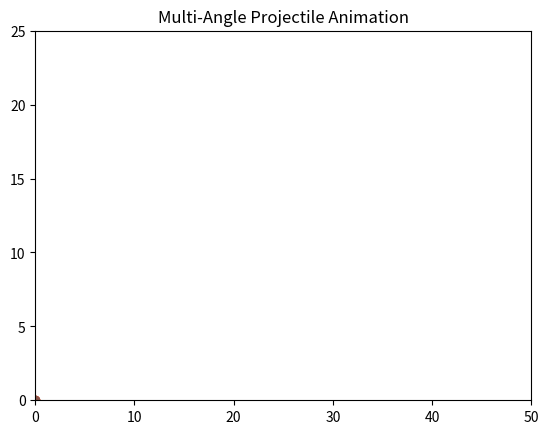

Reproduce this figure in Python.
import numpy as np
import matplotlib.pyplot as plt
from matplotlib.animation import FuncAnimation

g = 9.8
u = 20
angles = [30, 45, 60]

t = np.linspace(0, 5, 200)

fig, ax = plt.subplots()
ax.set_xlim(0, 50)
ax.set_ylim(0, 25)

lines = []
points = []

for _ in angles:
    line, = ax.plot([], [], lw=2)
    point, = ax.plot([], [], 'o')
    lines.append(line)
    points.append(point)

trajectories = []

for angle in angles:
    theta = np.radians(angle)
    x = u*np.cos(theta)*t
    y = u*np.sin(theta)*t - 0.5*g*t**2
    y = np.where(y < 0, 0, y)
    trajectories.append((x, y))

def update(i):
    for idx, (x, y) in enumerate(trajectories):
        lines[idx].set_data(x[:i], y[:i])
        points[idx].set_data([x[i]], [y[i]])
    return lines + points

ani = FuncAnimation(fig, update, frames=len(t), interval=20, blit=True)

plt.title("Multi-Angle Projectile Animation")
plt.show()
